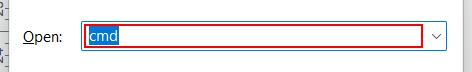
Workflow: Main

Step 1: type "notepad" in window 'Run' (explorer.exe)

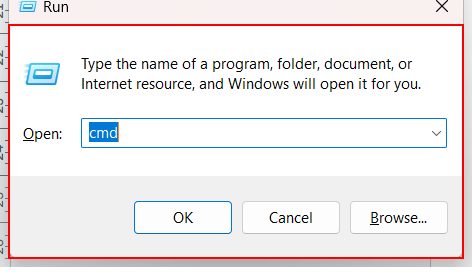
Step 2: type a value into the dialog 'Run' in window 'Run' (explorer.exe)

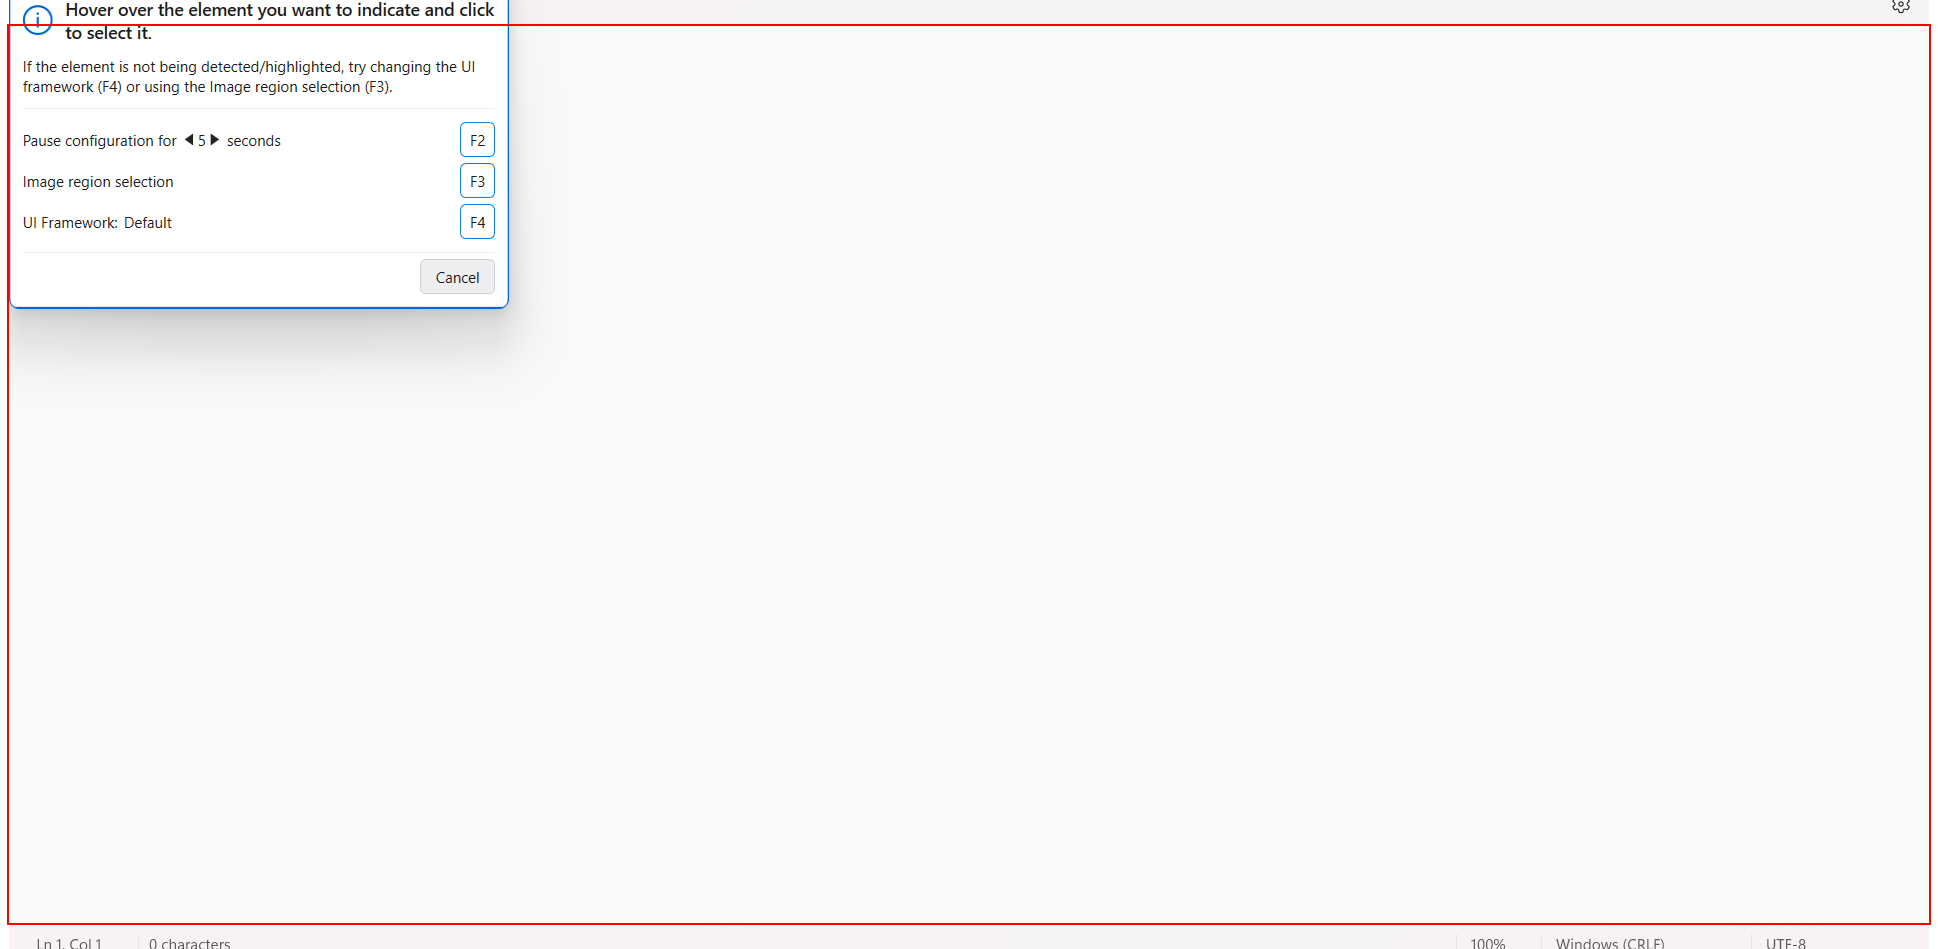
Step 3: type "welcome to my home[k(enter)]Welcome to kpm[k(enter)]" into the element (notepad.exe)

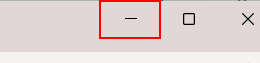
Step 4: click on the push button 'Minimize' in window '*welcome to my home - Notepad' (notepad.exe)

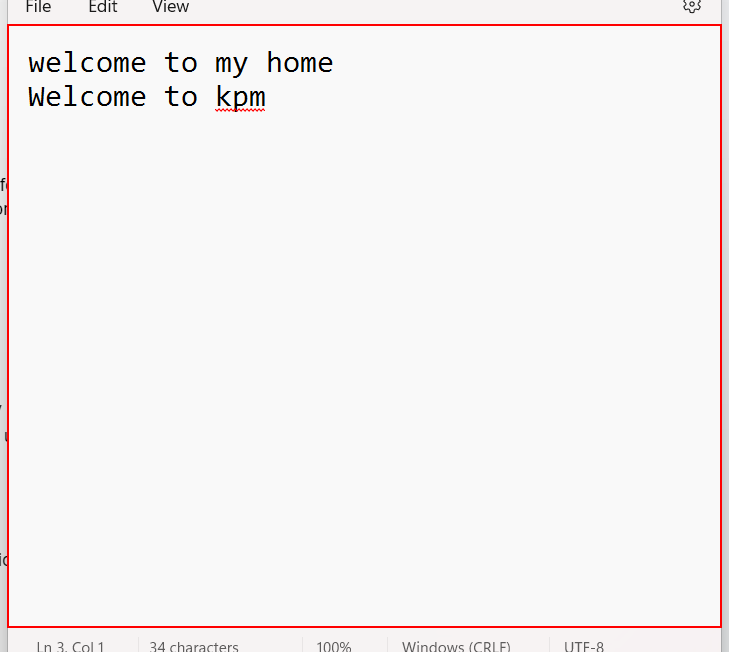
Step 5: type "welcome to RPA[k(enter)]welcome to ARPA[k(enter)]" into the element in window '*welcome to my home - Notepad' (notepad.exe)

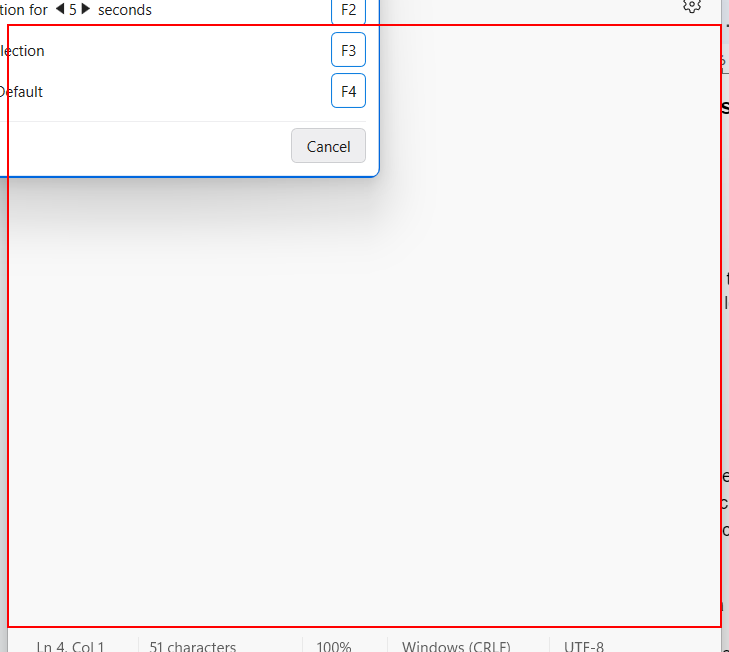
Step 6: type "welcome" into the element in window '*welcome to my home - Notepad' (notepad.exe)

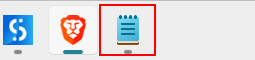
Step 7: click on the element 'Notepad - 1 running window' (explorer.exe)

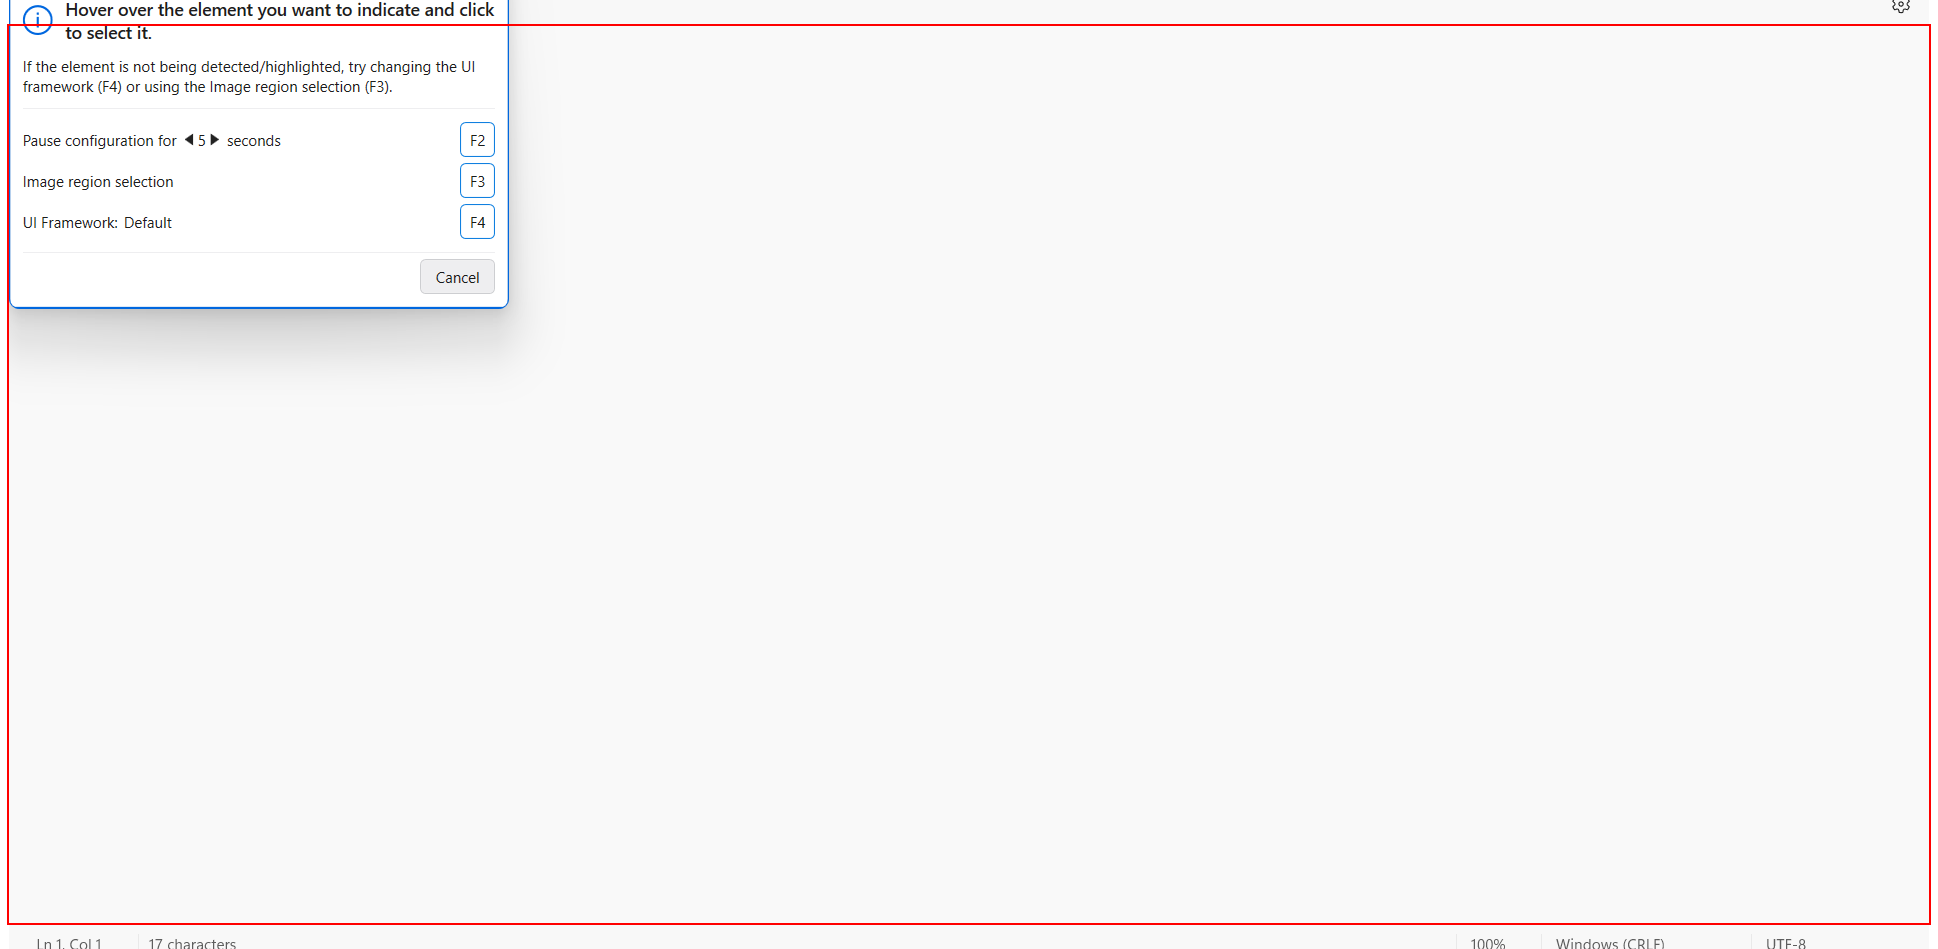
Step 8: click on the element in window '*welcome[k(enter)] - Notepad' (notepad.exe)

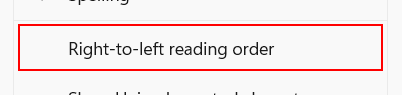
Step 9: click on the menu item 'Right-to-left reading order' in window 'PopupHost' (notepad.exe)